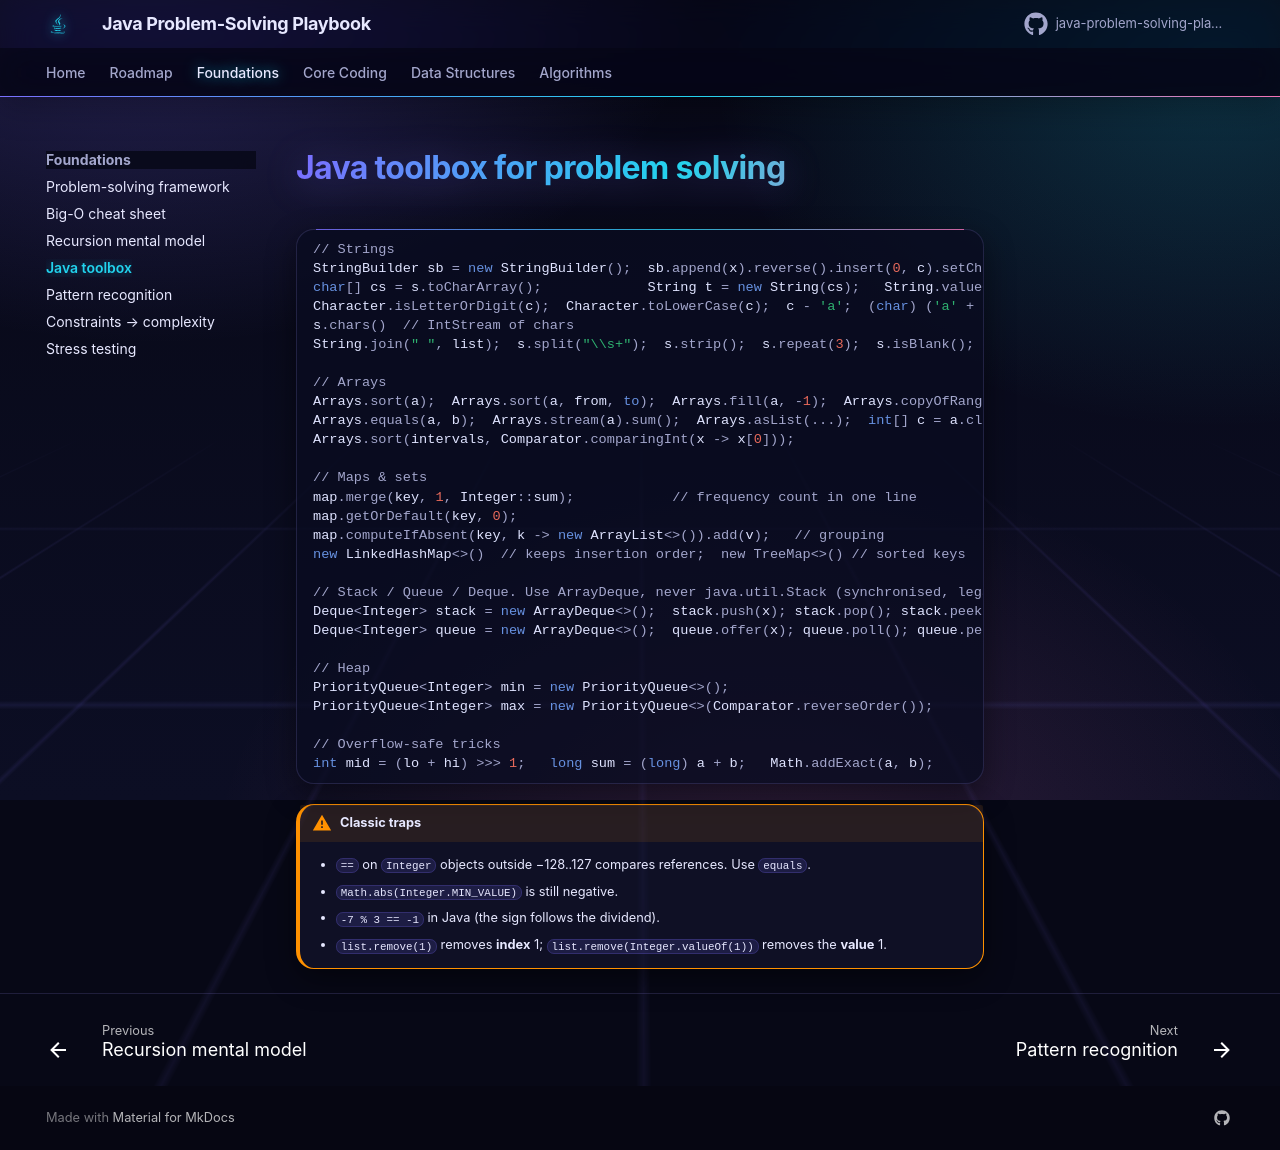

repository: khiruashish/java-problem-solving-playbook · page: 00-foundations/java-toolbox/index.html · generator: mkdocs

# Java toolbox for problem solving

```java
// Strings
StringBuilder sb = new StringBuilder();  sb.append(x).reverse().insert(0, c).setCharAt(i, c);
char[] cs = s.toCharArray();             String t = new String(cs);   String.valueOf(cs, 0, k);
Character.isLetterOrDigit(c);  Character.toLowerCase(c);  c - 'a';  (char) ('a' + i);
s.chars()  // IntStream of chars
String.join(" ", list);  s.split("\\s+");  s.strip();  s.repeat(3);  s.isBlank();

// Arrays
Arrays.sort(a);  Arrays.sort(a, from, to);  Arrays.fill(a, -1);  Arrays.copyOfRange(a, l, r);
Arrays.equals(a, b);  Arrays.stream(a).sum();  Arrays.asList(...);  int[] c = a.clone();
Arrays.sort(intervals, Comparator.comparingInt(x -> x[0]));

// Maps & sets
map.merge(key, 1, Integer::sum);            // frequency count in one line
map.getOrDefault(key, 0);
map.computeIfAbsent(key, k -> new ArrayList<>()).add(v);   // grouping
new LinkedHashMap<>()  // keeps insertion order;  new TreeMap<>() // sorted keys

// Stack / Queue / Deque. Use ArrayDeque, never java.util.Stack (synchronised, legacy).
Deque<Integer> stack = new ArrayDeque<>();  stack.push(x); stack.pop(); stack.peek();
Deque<Integer> queue = new ArrayDeque<>();  queue.offer(x); queue.poll(); queue.peek();

// Heap
PriorityQueue<Integer> min = new PriorityQueue<>();
PriorityQueue<Integer> max = new PriorityQueue<>(Comparator.reverseOrder());

// Overflow-safe tricks
int mid = (lo + hi) >>> 1;   long sum = (long) a + b;   Math.addExact(a, b);
```

!!! warning "Classic traps"
    - `==` on `Integer` objects outside −128..127 compares references. Use `equals`.
    - `Math.abs(Integer.MIN_VALUE)` is still negative.
    - `-7 % 3 == -1` in Java (the sign follows the dividend).
    - `list.remove(1)` removes **index** 1; `list.remove(Integer.valueOf(1))` removes the **value** 1.
